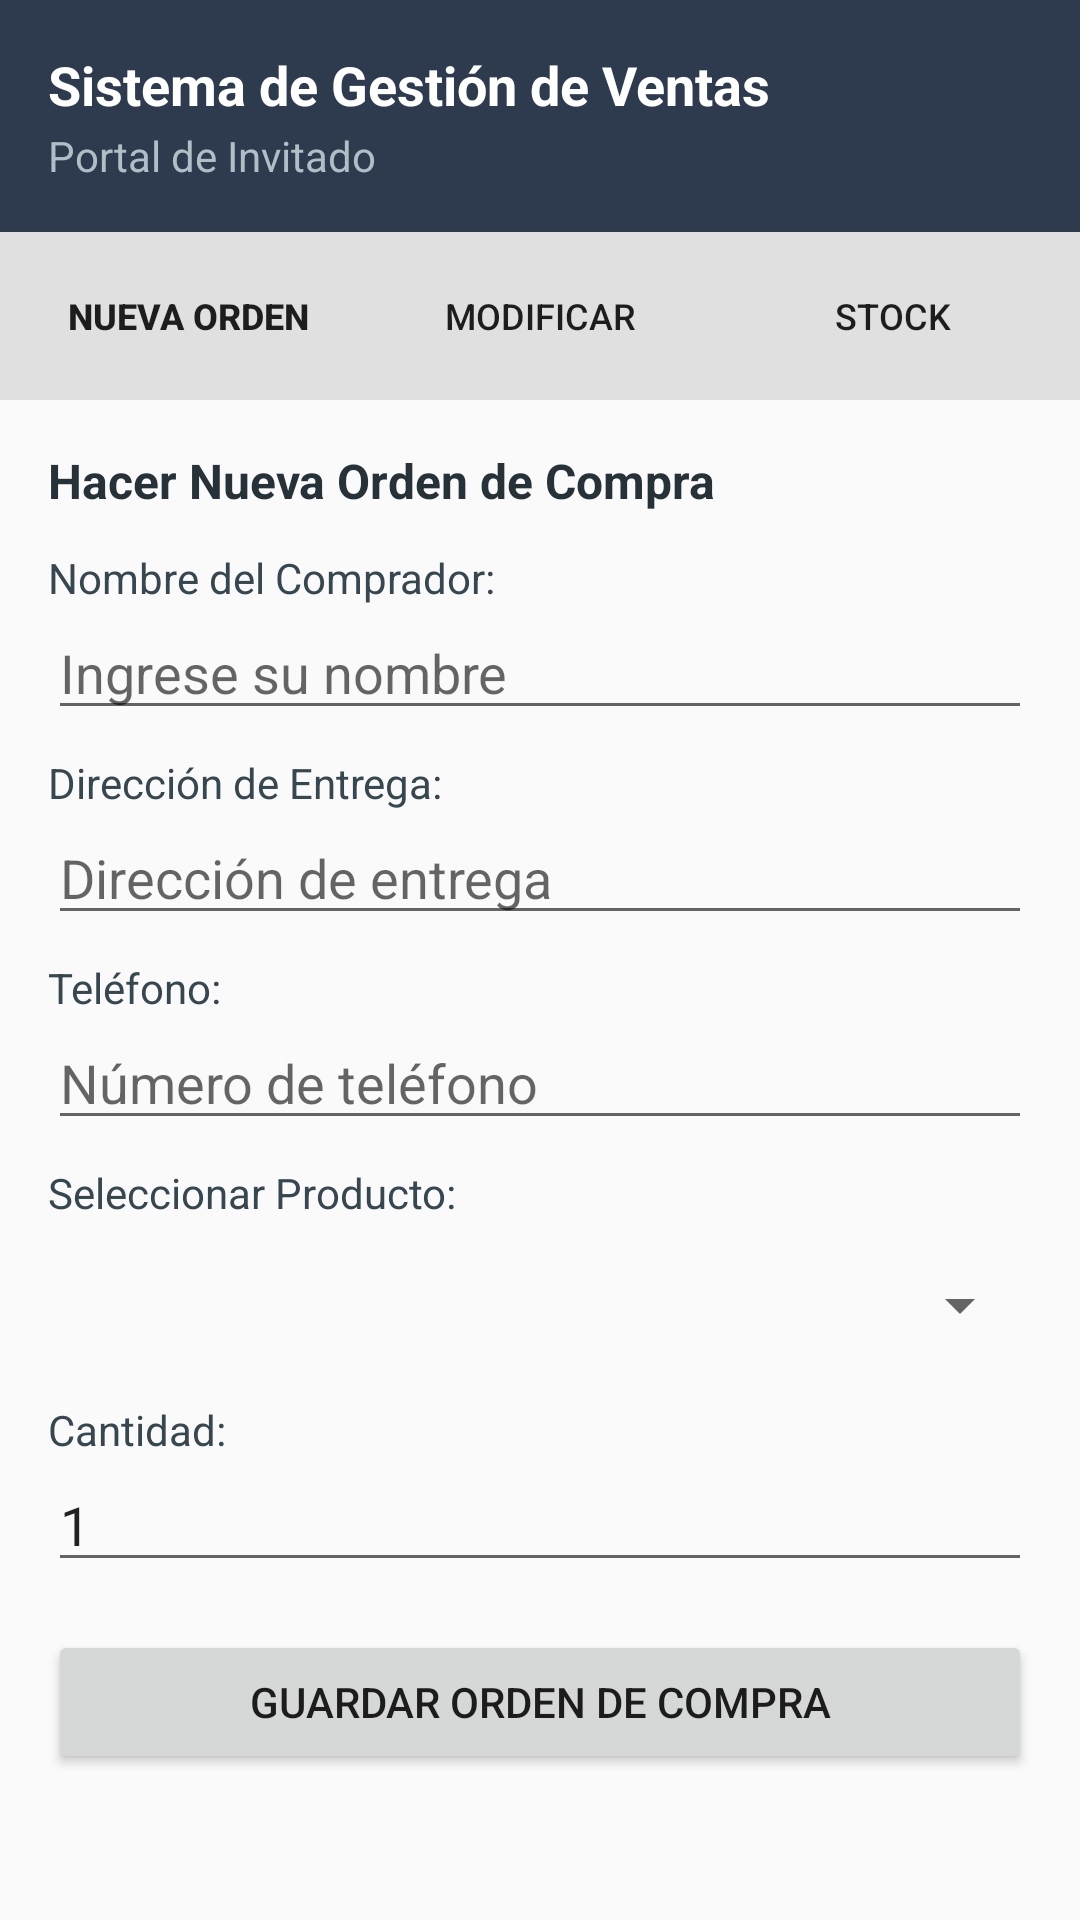

Here is an Android app screen rendered from its layout file. Give the layout XML and the strings, colors and styles it references.
<!-- AndroidManifest.xml: application theme Theme.SistemaVentasMovil -->
<!-- res/layout/activity_main.xml -->
<?xml version="1.0" encoding="utf-8"?>
<LinearLayout xmlns:android="http://schemas.android.com/apk/res/android"
    android:layout_width="match_parent"
    android:layout_height="match_parent"
    android:orientation="vertical"
    android:background="#FAFAFA">

    
    <LinearLayout
        android:layout_width="match_parent"
        android:layout_height="wrap_content"
        android:orientation="vertical"
        android:background="#2E3B4E"
        android:padding="16dp">

        <TextView
            android:layout_width="wrap_content"
            android:layout_height="wrap_content"
            android:text="Sistema de Gestión de Ventas"
            android:textColor="#FFFFFF"
            android:textSize="18sp"
            android:textStyle="bold" />

        <TextView
            android:layout_width="wrap_content"
            android:layout_height="wrap_content"
            android:layout_marginTop="2dp"
            android:text="Portal de Invitado"
            android:textColor="#B0BEC5"
            android:textSize="14sp" />

    </LinearLayout>

    
    <LinearLayout
        android:layout_width="match_parent"
        android:layout_height="wrap_content"
        android:orientation="horizontal"
        android:background="#E0E0E0"
        android:padding="4dp">

        <Button
            android:id="@+id/btnMenuNuevaOrden"
            style="?android:attr/borderlessButtonStyle"
            android:layout_width="0dp"
            android:layout_height="wrap_content"
            android:layout_weight="1"
            android:text="Nueva Orden"
            android:textSize="12sp"
            android:textStyle="bold" />

        <Button
            android:id="@+id/btnMenuModificar"
            style="?android:attr/borderlessButtonStyle"
            android:layout_width="0dp"
            android:layout_height="wrap_content"
            android:layout_weight="1"
            android:text="Modificar"
            android:textSize="12sp" />

        <Button
            android:id="@+id/btnMenuStock"
            style="?android:attr/borderlessButtonStyle"
            android:layout_width="0dp"
            android:layout_height="wrap_content"
            android:layout_weight="1"
            android:text="Stock"
            android:textSize="12sp" />

    </LinearLayout>

    
    <ScrollView
        android:layout_width="match_parent"
        android:layout_height="match_parent"
        android:padding="16dp">

        <LinearLayout
            android:layout_width="match_parent"
            android:layout_height="wrap_content"
            android:orientation="vertical">

            
            
            
            <LinearLayout
                android:id="@+id/panelNuevaOrden"
                android:layout_width="match_parent"
                android:layout_height="wrap_content"
                android:orientation="vertical"
                android:visibility="visible">

                <TextView
                    android:layout_width="wrap_content"
                    android:layout_height="wrap_content"
                    android:text="Hacer Nueva Orden de Compra"
                    android:textColor="#263238"
                    android:textSize="16sp"
                    android:textStyle="bold" />

                <TextView
                    android:layout_width="wrap_content"
                    android:layout_height="wrap_content"
                    android:layout_marginTop="12dp"
                    android:text="Nombre del Comprador:"
                    android:textColor="#37474F" />

                <EditText
                    android:id="@+id/txtNombre"
                    android:layout_width="match_parent"
                    android:layout_height="wrap_content"
                    android:hint="Ingrese su nombre"
                    android:inputType="textPersonName" />

                <TextView
                    android:layout_width="wrap_content"
                    android:layout_height="wrap_content"
                    android:layout_marginTop="8dp"
                    android:text="Dirección de Entrega:"
                    android:textColor="#37474F" />

                <EditText
                    android:id="@+id/txtDireccion"
                    android:layout_width="match_parent"
                    android:layout_height="wrap_content"
                    android:hint="Dirección de entrega"
                    android:inputType="textPostalAddress" />

                <TextView
                    android:layout_width="wrap_content"
                    android:layout_height="wrap_content"
                    android:layout_marginTop="8dp"
                    android:text="Teléfono:"
                    android:textColor="#37474F" />

                <EditText
                    android:id="@+id/txtTelefono"
                    android:layout_width="match_parent"
                    android:layout_height="wrap_content"
                    android:hint="Número de teléfono"
                    android:inputType="phone" />

                <TextView
                    android:layout_width="wrap_content"
                    android:layout_height="wrap_content"
                    android:layout_marginTop="8dp"
                    android:text="Seleccionar Producto:"
                    android:textColor="#37474F" />

                <Spinner
                    android:id="@+id/cmbProducto"
                    android:layout_width="match_parent"
                    android:layout_height="48dp"
                    android:layout_marginTop="4dp" />

                <TextView
                    android:layout_width="wrap_content"
                    android:layout_height="wrap_content"
                    android:layout_marginTop="8dp"
                    android:text="Cantidad:"
                    android:textColor="#37474F" />

                <EditText
                    android:id="@+id/txtCantidad"
                    android:layout_width="match_parent"
                    android:layout_height="wrap_content"
                    android:hint="Cantidad a solicitar"
                    android:inputType="number"
                    android:text="1" />

                <Button
                    android:id="@+id/btnGuardarOrden"
                    android:layout_width="match_parent"
                    android:layout_height="wrap_content"
                    android:layout_marginTop="16dp"
                    android:text="Guardar Orden de Compra" />

            </LinearLayout>

            
            
            
            <LinearLayout
                android:id="@+id/panelModificarOrden"
                android:layout_width="match_parent"
                android:layout_height="wrap_content"
                android:orientation="vertical"
                android:visibility="gone">

                <TextView
                    android:layout_width="wrap_content"
                    android:layout_height="wrap_content"
                    android:text="Modificar Orden de Compra"
                    android:textColor="#263238"
                    android:textSize="16sp"
                    android:textStyle="bold" />

                <TextView
                    android:layout_width="wrap_content"
                    android:layout_height="wrap_content"
                    android:layout_marginTop="12dp"
                    android:text="No. de Orden:"
                    android:textColor="#37474F" />

                <EditText
                    android:id="@+id/txtModificarId"
                    android:layout_width="match_parent"
                    android:layout_height="wrap_content"
                    android:hint="Ingrese el ID de la orden"
                    android:inputType="number" />

                <TextView
                    android:layout_width="wrap_content"
                    android:layout_height="wrap_content"
                    android:layout_marginTop="8dp"
                    android:text="Estado:"
                    android:textColor="#37474F" />

                <Spinner
                    android:id="@+id/cmbEstado"
                    android:layout_width="match_parent"
                    android:layout_height="48dp"
                    android:layout_marginTop="4dp" />

                <Button
                    android:id="@+id/btnModificarOrden"
                    android:layout_width="match_parent"
                    android:layout_height="wrap_content"
                    android:layout_marginTop="16dp"
                    android:text="Actualizar Orden" />

            </LinearLayout>

            
            
            
            <LinearLayout
                android:id="@+id/panelStock"
                android:layout_width="match_parent"
                android:layout_height="wrap_content"
                android:orientation="vertical"
                android:visibility="gone">

                <TextView
                    android:layout_width="wrap_content"
                    android:layout_height="wrap_content"
                    android:text="Stock de Productos"
                    android:textColor="#263238"
                    android:textSize="16sp"
                    android:textStyle="bold" />

                <Button
                    android:id="@+id/btnConsultarStock"
                    android:layout_width="match_parent"
                    android:layout_height="wrap_content"
                    android:layout_marginTop="12dp"
                    android:text="Consultar Disponibilidad de Stock" />

                <TextView
                    android:id="@+id/txtResultadoStock"
                    android:layout_width="match_parent"
                    android:layout_height="wrap_content"
                    android:layout_marginTop="12dp"
                    android:background="#ECEFF1"
                    android:padding="12dp"
                    android:text="Presione el botón para consultar el inventario."
                    android:textColor="#37474F"
                    android:textSize="13sp" />

            </LinearLayout>

        </LinearLayout>

    </ScrollView>

</LinearLayout>
<!-- resources referenced by this layout -->
<resources>
  <style name="Theme.SistemaVentasMovil" parent="Theme.MaterialComponents.DayNight.DarkActionBar">
          <item name="colorPrimary">@color/primary</item>
          <item name="colorPrimaryVariant">@color/primary_dark</item>
          <item name="colorOnPrimary">@color/surface</item>
          <item name="colorSecondary">@color/accent</item>
          <item name="android:statusBarColor">?attr/colorPrimaryVariant</item>
      </style>
  <color name="primary">#1565C0</color>
  <color name="primary_dark">#0D47A1</color>
  <color name="surface">#FFFFFF</color>
  <color name="accent">#00BCD4</color>
</resources>
